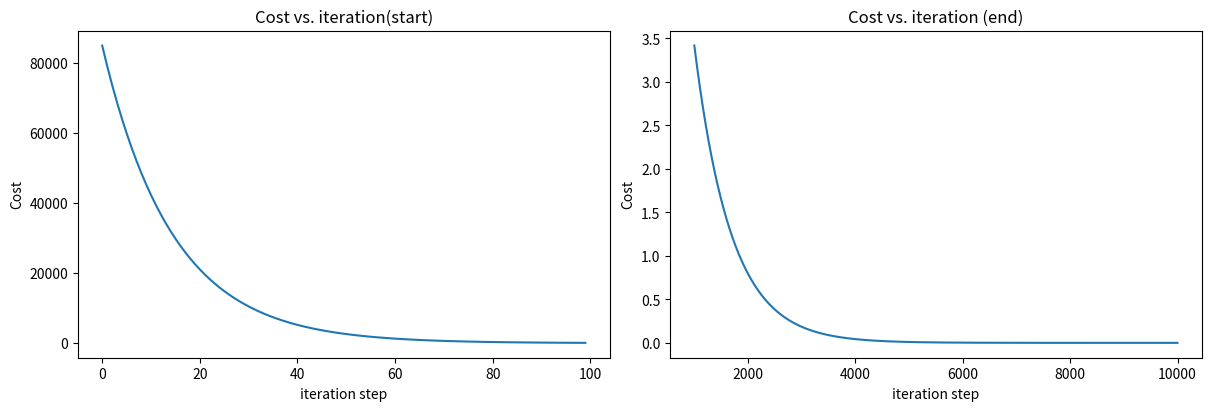

Generate this figure with matplotlib:
import numpy as np
import matplotlib.pyplot as plt

# plt.style.use('./deeplearning.mplstyle')




# def compute_model_output(X, w, b):
#     m = X.shape[0]
#     y_hat = np.zeros(m)
#     for i in range(m):
#         y_hat[i] = X[i] * w + b
#
#     return y_hat


def compute_cost(y_train, X_train, w, b):
    sum_cost = 0
    m = X_train.shape[0]
    for i in range(m):
        cost = (X_train[i] * w + b - y_train[i]) ** 2
        sum_cost += cost

    sum_cost /= 2*m
    return sum_cost

def compute_derivative(X_train, y_train, w, b):
    m = X_train.shape[0]
    sum_d_w = 0
    sum_d_b = 0

    for i in range(m):
        d_w = (w * X_train[i] + b - y_train[i]) * X_train[i]
        sum_d_w += d_w
        d_b = w * X_train[i] + b - y_train[i]
        sum_d_b += d_b

    return sum_d_w/m, sum_d_b/m

def perform_gradient_descent(X_train, y_train, w_0, b_0, lr, steps, cost_func, derivative):
    w = w_0
    b = b_0
    cost_hist = []
    wb_hist = []

    cost = cost_func(y_train, X_train, w, b)
    cost_hist.append(cost)
    wb_hist.append([w, b])

    for n in range(steps):
        d_w, d_b = derivative(X_train, y_train, w, b)
        w = w - lr * d_w
        b = b - lr * d_b
        cost = cost_func(y_train, X_train, w, b)
        cost_hist.append(cost)
        wb_hist.append([w, b])
    return w, b, cost_hist, wb_hist

X_train = np.array([1.0, 2.0])
y_train = np.array([300.0, 500.0])
print(X_train.shape)
# m = X_train.shape[0]

w = 0
b = 0
lr = 1.0e-2
print(lr)
steps = 10000

w, b, cost_hist, wb_hist = perform_gradient_descent(X_train, y_train, w, b, lr, steps, compute_cost, compute_derivative)

print(f"(w,b) found by gradient descent: ({w:8.4f},{b:8.4f})")

# plot cost versus iteration
fig, (ax1, ax2) = plt.subplots(1, 2, constrained_layout=True, figsize=(12,4))
ax1.plot(cost_hist[:100])
ax2.plot(1000 + np.arange(len(cost_hist[1000:])), cost_hist[1000:])
ax1.set_title("Cost vs. iteration(start)");  ax2.set_title("Cost vs. iteration (end)")
ax1.set_ylabel('Cost')            ;  ax2.set_ylabel('Cost')
ax1.set_xlabel('iteration step')  ;  ax2.set_xlabel('iteration step')
plt.show()


